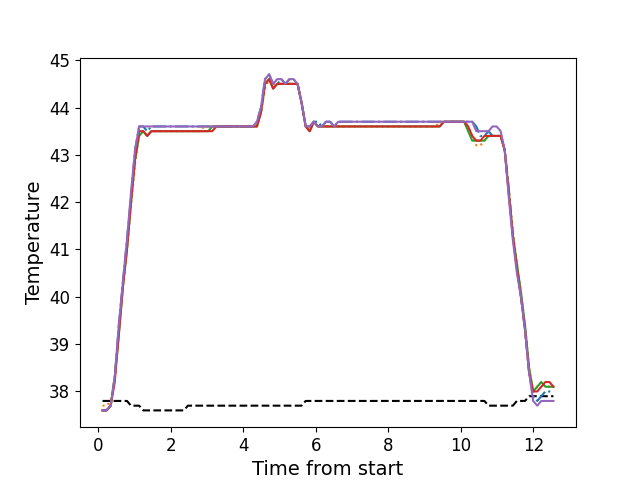

Values plotted in this chart, from the file beside it:
, times, neutral, z1, z2, z3, z4, z5
0, 0.112, 37.8, 37.6, 37.7, 37.6, 37.6, 37.6
1, 0.224, 37.8, 37.6, 37.7, 37.6, 37.6, 37.6
2, 0.3364, 37.8, 37.7, 37.8, 37.7, 37.7, 37.7
3, 0.4484, 37.8, 38.3, 38.3, 38.3, 38.2, 38.3
4, 0.561, 37.8, 39.4, 39.3, 39.2, 39.2, 39.4
5, 0.672, 37.8, 40.3, 40.2, 40.2, 40.2, 40.3
6, 0.7853, 37.8, 41.2, 41.0, 41.0, 41.0, 41.2
7, 0.8963, 37.7, 42.1, 41.9, 42.0, 42.0, 42.2
8, 1.008, 37.7, 43.1, 42.8, 42.9, 42.9, 43.1
9, 1.121, 37.7, 43.6, 43.4, 43.4, 43.5, 43.6
10, 1.233, 37.6, 43.6, 43.5, 43.5, 43.5, 43.6
11, 1.345, 37.6, 43.5, 43.4, 43.4, 43.4, 43.6
12, 1.457, 37.6, 43.6, 43.5, 43.5, 43.5, 43.6
13, 1.57, 37.6, 43.6, 43.5, 43.5, 43.5, 43.6
14, 1.682, 37.6, 43.6, 43.5, 43.5, 43.5, 43.6
15, 1.794, 37.6, 43.6, 43.5, 43.5, 43.5, 43.6
16, 1.905, 37.6, 43.6, 43.5, 43.5, 43.5, 43.6
17, 2.017, 37.6, 43.6, 43.5, 43.5, 43.5, 43.6
18, 2.129, 37.6, 43.6, 43.5, 43.5, 43.5, 43.6
19, 2.241, 37.6, 43.6, 43.5, 43.5, 43.5, 43.6
20, 2.354, 37.6, 43.6, 43.5, 43.5, 43.5, 43.6
21, 2.466, 37.7, 43.6, 43.5, 43.5, 43.5, 43.6
22, 2.578, 37.7, 43.6, 43.5, 43.5, 43.5, 43.6
23, 2.69, 37.7, 43.6, 43.5, 43.5, 43.5, 43.6
24, 2.802, 37.7, 43.6, 43.5, 43.5, 43.5, 43.6
25, 2.914, 37.7, 43.6, 43.6, 43.5, 43.5, 43.6
26, 3.026, 37.7, 43.6, 43.6, 43.5, 43.5, 43.6
27, 3.138, 37.7, 43.6, 43.6, 43.6, 43.5, 43.6
28, 3.251, 37.7, 43.6, 43.6, 43.6, 43.6, 43.6
29, 3.362, 37.7, 43.6, 43.6, 43.6, 43.6, 43.6
30, 3.474, 37.7, 43.6, 43.6, 43.6, 43.6, 43.6
31, 3.586, 37.7, 43.6, 43.6, 43.6, 43.6, 43.6
32, 3.699, 37.7, 43.6, 43.6, 43.6, 43.6, 43.6
33, 3.81, 37.7, 43.6, 43.6, 43.6, 43.6, 43.6
34, 3.922, 37.7, 43.6, 43.6, 43.6, 43.6, 43.6
35, 4.035, 37.7, 43.6, 43.6, 43.6, 43.6, 43.6
36, 4.147, 37.7, 43.6, 43.6, 43.6, 43.6, 43.6
37, 4.259, 37.7, 43.6, 43.6, 43.6, 43.6, 43.6
38, 4.37, 37.7, 43.7, 43.6, 43.6, 43.6, 43.7
39, 4.483, 37.7, 44.0, 43.9, 43.9, 43.9, 44.0
40, 4.594, 37.7, 44.6, 44.4, 44.5, 44.5, 44.6
41, 4.707, 37.7, 44.7, 44.6, 44.6, 44.6, 44.7
42, 4.818, 37.7, 44.5, 44.5, 44.4, 44.4, 44.5
43, 4.93, 37.7, 44.5, 44.5, 44.5, 44.5, 44.6
44, 5.043, 37.7, 44.6, 44.5, 44.5, 44.5, 44.6
45, 5.155, 37.7, 44.5, 44.5, 44.5, 44.5, 44.5
46, 5.268, 37.7, 44.6, 44.5, 44.5, 44.5, 44.6
47, 5.379, 37.7, 44.6, 44.5, 44.5, 44.5, 44.6
48, 5.491, 37.7, 44.5, 44.5, 44.5, 44.5, 44.5
49, 5.603, 37.7, 44.1, 44.1, 44.1, 44.1, 44.1
50, 5.716, 37.8, 43.6, 43.6, 43.6, 43.6, 43.6
51, 5.828, 37.8, 43.6, 43.5, 43.5, 43.5, 43.6
52, 5.939, 37.8, 43.7, 43.7, 43.7, 43.7, 43.7
53, 6.052, 37.8, 43.7, 43.6, 43.6, 43.6, 43.6
54, 6.164, 37.8, 43.6, 43.6, 43.6, 43.6, 43.6
55, 6.276, 37.8, 43.7, 43.6, 43.6, 43.6, 43.7
56, 6.388, 37.8, 43.7, 43.6, 43.6, 43.6, 43.7
57, 6.501, 37.8, 43.6, 43.6, 43.6, 43.6, 43.6
58, 6.613, 37.8, 43.7, 43.6, 43.6, 43.6, 43.7
59, 6.724, 37.8, 43.7, 43.6, 43.6, 43.6, 43.7
... 52 more rows
